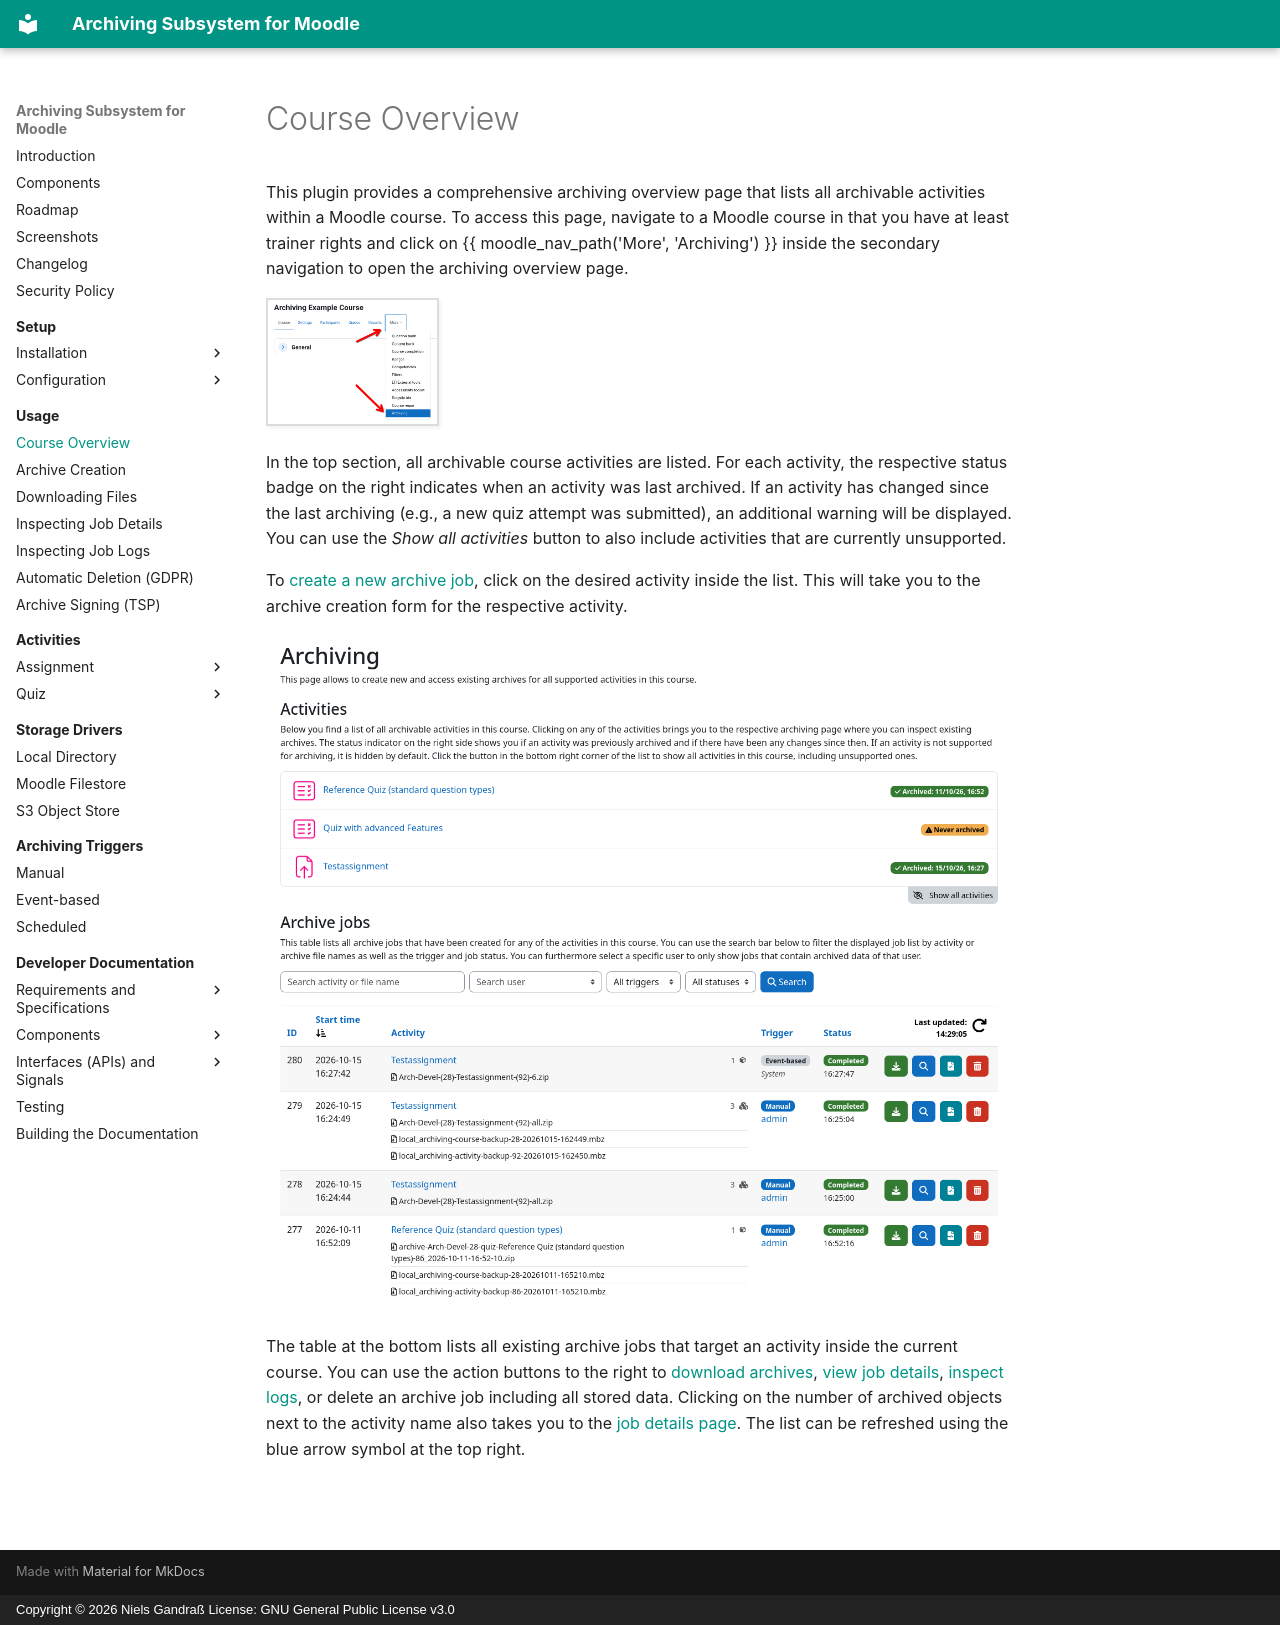

repository: ngandrass/moodle-local_archiving · page: usage/overview/index.html · generator: mkdocs · copyright: Copyright © 2026 Niels Gandraß License: GNU General Public License v3.0

# Course Overview

This plugin provides a comprehensive archiving overview page that lists all archivable activities within a Moodle
course. To access this page, navigate to a Moodle course in that you have at least trainer rights and click on
{{ moodle_nav_path('More', 'Archiving') }} inside the secondary navigation to open the archiving overview page.

![Course archiving overview menu item](../assets/screenshots/course_archiving_overview_button_annotated.png){ .img-thumbnail }

In the top section, all archivable course activities are listed. For each activity, the respective status badge on the
right indicates when an activity was last archived. If an activity has changed since the last archiving (e.g., a new
quiz attempt was submitted), an additional warning will be displayed. You can use the _Show all activities_ button 
to also include activities that are currently unsupported. 

To [create a new archive job](archive-creation.md), click on the desired activity inside the list. This will take you to
the archive creation form for the respective activity.

![Course archiving overview page](../assets/screenshots/course_archiving_overview.png)

The table at the bottom lists all existing archive jobs that target an activity inside the current course. You can use
the action buttons to the right to [download archives](download.md), [view job details](job-details.md),
[inspect logs](logs.md), or delete an archive job including all stored data. Clicking on the number of archived objects
next to the activity name also takes you to the [job details page](job-details.md). The list can be refreshed using the
blue arrow symbol at the top right.
